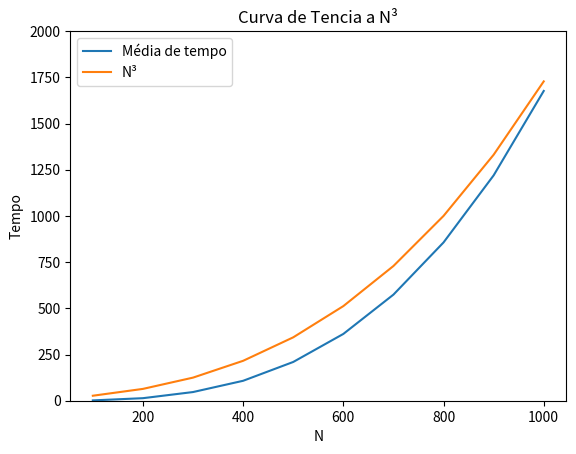

Reproduce this figure in Python.
import matplotlib.pyplot as plt

# Valores de N usados nas medições de tempo
N_values = [100, 200, 300, 400, 500, 600, 700, 800, 900, 1000]

# Médias de tempo correspondentes aos valores de N acima
time_means = [1.78, 13.73, 46.94, 107.87, 209.72, 361.39, 574.07, 856.47, 1219.40, 1676.30]

n_cube = [3, 4, 5, 6, 7, 8, 9, 10, 11, 12]

# Calcular os valores de N^3 correspondentes aos valores de N acima
N_cubed = [n**3 for n in n_cube]

# Plotar o gráfico com as médias de tempo e a curva de tendência N^3
plt.plot(N_values, time_means, label='Média de tempo')
plt.plot(N_values, N_cubed, label='N³')
plt.xlabel('N')
plt.ylabel('Tempo')
plt.title('Curva de Tencia a N³')
plt.legend()
plt.ylim(bottom=0, top=2000)  # definindo o limite do eixo y
plt.show()
